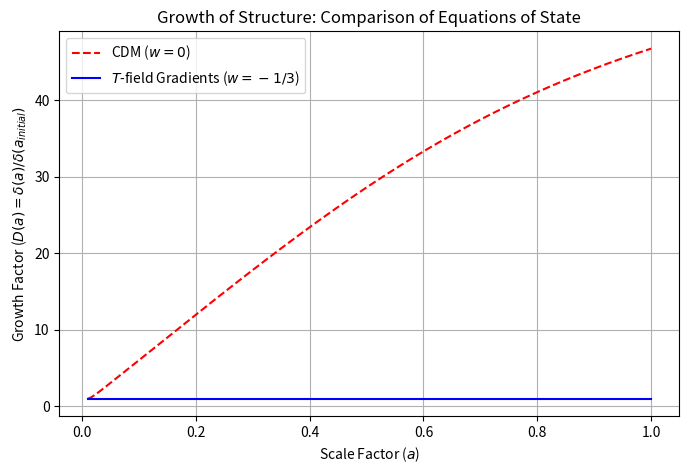

Write Python code to recreate this figure.
"""
Numerical Solution for Structure Growth with Different Equations of State

This code numerically integrates the differential equation for the growth of density
perturbations in a universe with matter and dark energy. It compares the growth
factors for standard Cold Dark Matter (w=0) and the proposed T-field gradient
component (w=-1/3) from the paper "Quantum Time as a Scalar Field".

[redacted]
Date: 11 september 2025
License: MIT
"""
import numpy as np
import matplotlib.pyplot as plt
from scipy.integrate import odeint

# Define the Hubble parameter: H(a)^2 / H0^2 = Om/a^3 + Ol
def H2_over_H02(a, Om=0.3):
    Ol = 1 - Om
    return Om / a**3 + Ol

# Define the growth equation for a component with equation of state w
def growth_equation(y, a, w, Om):
    delta, ddelta_da = y
    # Convert derivatives wrt a to derivatives wrt time
    # Second order ODE: d²δ/da² + [dlnH/da + 3/a] dδ/da - [3/2 Om(a) (1-w)(1+3w) / (a^5 H(a)^2/H0^2)] δ = 0
    H2 = H2_over_H02(a, Om)
    dlnH_da = ( -3*Om/(a**4) ) / (2 * H2) # Derivative of ln(H) wrt a
    coefficient = (3/2) * Om * (1 - w) * (1 + 3*w) / (a**5 * H2)
    d2delta_da2 = - (dlnH_da + 3/a) * ddelta_da + coefficient * delta
    return [ddelta_da, d2delta_da2]

# Integration parameters
a_initial = 0.01
a_final = 1.0
a_values = np.linspace(a_initial, a_final, 1000)

# Initial conditions: delta=1, ddelta/da=0 at a_initial
y_initial = [1, 0]

# Integrate for w = 0 (CDM)
solution_cdm = odeint(growth_equation, y_initial, a_values, args=(0.0, 0.3))
delta_cdm = solution_cdm[:, 0]
D_cdm = delta_cdm / delta_cdm[0] # Growth factor D(a) = δ(a)/δ(initial)

# Integrate for w = -1/3 (T-field gradient energy)
solution_w = odeint(growth_equation, y_initial, a_values, args=(-1/3, 0.3))
delta_w = solution_w[:, 0]
D_w = delta_w / delta_w[0] # Growth factor D(a)

# Plot
plt.figure(figsize=(8, 5))
plt.plot(a_values, D_cdm, 'r--', label='CDM ($w=0$)')
plt.plot(a_values, D_w, 'b-', label='$T$-field Gradients ($w=-1/3$)')
plt.xlabel('Scale Factor ($a$)')
plt.ylabel('Growth Factor ($D(a) = \\delta(a)/\\delta(a_{initial})$')
plt.title('Growth of Structure: Comparison of Equations of State')
plt.legend()
plt.grid(True)
plt.show()
